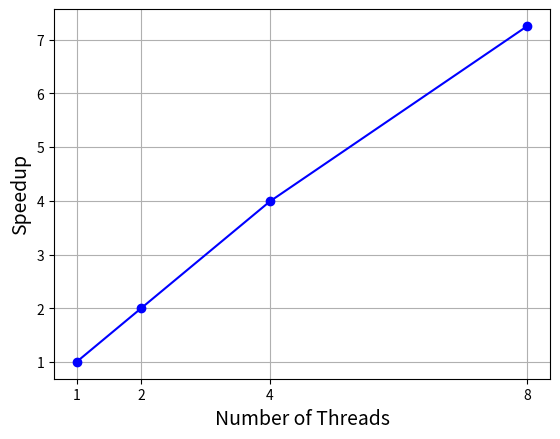

This chart was generated by the following Python code:
import matplotlib.pyplot as plt
import numpy as np
plt.ion()
fig = plt.figure()
ax = fig.add_subplot(111)
smalltime = 11.2423512
time = np.array([11.2423512, 5.6294588, 2.8190892, 1.5492316])

speedup = smalltime / time
ax.plot([1, 2, 4, 8], speedup, "bo-")
ax.set_xticks(ticks=[1, 2, 4, 8])
plt.xlabel("Number of Threads", fontsize=14)
plt.ylabel("Speedup", fontsize=14)
plt.grid(True)
plt.show()
